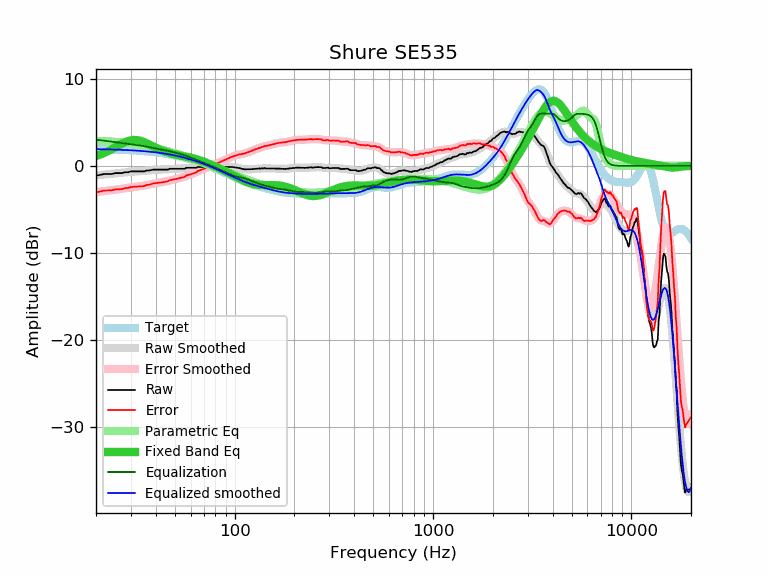

The file beside this chart, header and first rows:
frequency, raw, error, smoothed, error_smoothed, equalization, parametric_eq, equalized_raw, equalized_smoothed, target
20, -1.13, -3.06, -1.09, -3.02, 3.02, 1.13, 1.88, 1.92, 1.92
21, -1.03, -2.95, -1.04, -2.96, 2.96, 1.30, 1.93, 1.92, 1.92
22, -0.93, -2.84, -0.99, -2.90, 2.90, 1.49, 1.97, 1.91, 1.91
23, -0.93, -2.83, -0.95, -2.84, 2.84, 1.70, 1.91, 1.90, 1.90
24, -0.93, -2.82, -0.90, -2.79, 2.79, 1.91, 1.86, 1.88, 1.88
25, -0.83, -2.70, -0.86, -2.73, 2.73, 2.13, 1.90, 1.87, 1.87
26, -0.83, -2.69, -0.82, -2.68, 2.68, 2.35, 1.85, 1.86, 1.86
27, -0.83, -2.68, -0.78, -2.63, 2.63, 2.54, 1.80, 1.84, 1.84
28, -0.73, -2.56, -0.75, -2.58, 2.58, 2.72, 1.84, 1.83, 1.83
29, -0.73, -2.54, -0.71, -2.53, 2.53, 2.85, 1.80, 1.81, 1.81
30, -0.63, -2.43, -0.69, -2.48, 2.48, 2.94, 1.85, 1.80, 1.80
31, -0.63, -2.41, -0.66, -2.44, 2.44, 2.98, 1.81, 1.78, 1.78
32, -0.63, -2.39, -0.64, -2.40, 2.40, 2.97, 1.77, 1.76, 1.76
33, -0.63, -2.37, -0.62, -2.35, 2.35, 2.92, 1.72, 1.74, 1.74
34, -0.63, -2.34, -0.60, -2.31, 2.31, 2.84, 1.68, 1.71, 1.71
35, -0.63, -2.32, -0.57, -2.26, 2.26, 2.73, 1.63, 1.69, 1.69
36, -0.53, -2.20, -0.55, -2.21, 2.21, 2.60, 1.68, 1.67, 1.67
37, -0.53, -2.17, -0.52, -2.16, 2.16, 2.47, 1.63, 1.64, 1.64
38, -0.48, -2.09, -0.50, -2.11, 2.11, 2.34, 1.63, 1.61, 1.61
39, -0.43, -2.02, -0.47, -2.06, 2.06, 2.21, 1.63, 1.59, 1.59
40, -0.43, -1.99, -0.46, -2.01, 2.01, 2.09, 1.58, 1.56, 1.56
41, -0.43, -1.96, -0.44, -1.97, 1.97, 1.97, 1.54, 1.53, 1.53
42, -0.43, -1.92, -0.43, -1.92, 1.92, 1.87, 1.49, 1.49, 1.49
43, -0.43, -1.89, -0.42, -1.88, 1.88, 1.77, 1.45, 1.46, 1.46
44, -0.43, -1.86, -0.41, -1.84, 1.84, 1.68, 1.40, 1.43, 1.43
45, -0.43, -1.82, -0.40, -1.79, 1.79, 1.60, 1.36, 1.39, 1.39
46, -0.43, -1.79, -0.39, -1.74, 1.74, 1.53, 1.31, 1.36, 1.36
47, -0.33, -1.65, -0.37, -1.69, 1.69, 1.46, 1.36, 1.32, 1.32
48, -0.33, -1.61, -0.36, -1.64, 1.64, 1.40, 1.31, 1.28, 1.28
49, -0.33, -1.57, -0.35, -1.59, 1.59, 1.35, 1.26, 1.24, 1.24
50, -0.33, -1.53, -0.34, -1.54, 1.54, 1.30, 1.21, 1.20, 1.20
51, -0.33, -1.49, -0.33, -1.49, 1.49, 1.26, 1.16, 1.16, 1.16
52, -0.33, -1.45, -0.33, -1.44, 1.44, 1.22, 1.11, 1.11, 1.11
53, -0.33, -1.40, -0.32, -1.39, 1.39, 1.18, 1.06, 1.07, 1.07
54, -0.33, -1.36, -0.31, -1.34, 1.34, 1.15, 1.01, 1.03, 1.03
55, -0.33, -1.31, -0.30, -1.28, 1.28, 1.12, 0.95, 0.98, 0.98
56, -0.33, -1.27, -0.29, -1.22, 1.22, 1.08, 0.89, 0.93, 0.93
57, -0.22, -1.11, -0.27, -1.16, 1.16, 1.05, 0.94, 0.89, 0.89
58, -0.22, -1.06, -0.26, -1.10, 1.10, 1.01, 0.87, 0.84, 0.84
59, -0.22, -1.01, -0.24, -1.03, 1.03, 0.98, 0.81, 0.79, 0.79
60, -0.22, -0.96, -0.23, -0.97, 0.97, 0.94, 0.75, 0.74, 0.74
61, -0.22, -0.91, -0.21, -0.91, 0.91, 0.90, 0.69, 0.69, 0.69
62, -0.22, -0.86, -0.20, -0.84, 0.84, 0.86, 0.62, 0.64, 0.64
63, -0.22, -0.81, -0.19, -0.78, 0.78, 0.82, 0.56, 0.59, 0.59
64, -0.22, -0.76, -0.17, -0.71, 0.71, 0.78, 0.49, 0.54, 0.54
65, -0.12, -0.61, -0.16, -0.65, 0.65, 0.73, 0.52, 0.49, 0.49
66, -0.12, -0.55, -0.15, -0.58, 0.58, 0.68, 0.46, 0.43, 0.43
67, -0.12, -0.50, -0.14, -0.52, 0.52, 0.63, 0.39, 0.38, 0.38
68, -0.12, -0.45, -0.13, -0.45, 0.45, 0.58, 0.33, 0.33, 0.33
69, -0.12, -0.39, -0.12, -0.39, 0.39, 0.53, 0.27, 0.27, 0.27
70, -0.12, -0.34, -0.12, -0.34, 0.34, 0.48, 0.22, 0.22, 0.22
71, -0.12, -0.29, -0.12, -0.28, 0.28, 0.42, 0.16, 0.17, 0.17
72, -0.12, -0.23, -0.12, -0.23, 0.23, 0.37, 0.11, 0.11, 0.11
73, -0.12, -0.18, -0.12, -0.18, 0.18, 0.32, 0.05, 0.06, 0.06
74, -0.12, -0.12, -0.12, -0.12, 0.12, 0.26, 0.00, 0.00, 0.00
75, -0.12, -0.07, -0.12, -0.07, 0.07, 0.20, -0.05, -0.05, -0.05
76, -0.12, -0.02, -0.12, -0.02, 0.02, 0.15, -0.11, -0.11, -0.11
77, -0.12, 0.04, -0.12, 0.04, -0.04, 0.09, -0.16, -0.16, -0.16
78, -0.12, 0.09, -0.12, 0.09, -0.09, 0.04, -0.21, -0.21, -0.21
79, -0.12, 0.15, -0.12, 0.15, -0.15, -0.02, -0.27, -0.27, -0.27
... 553 more rows
